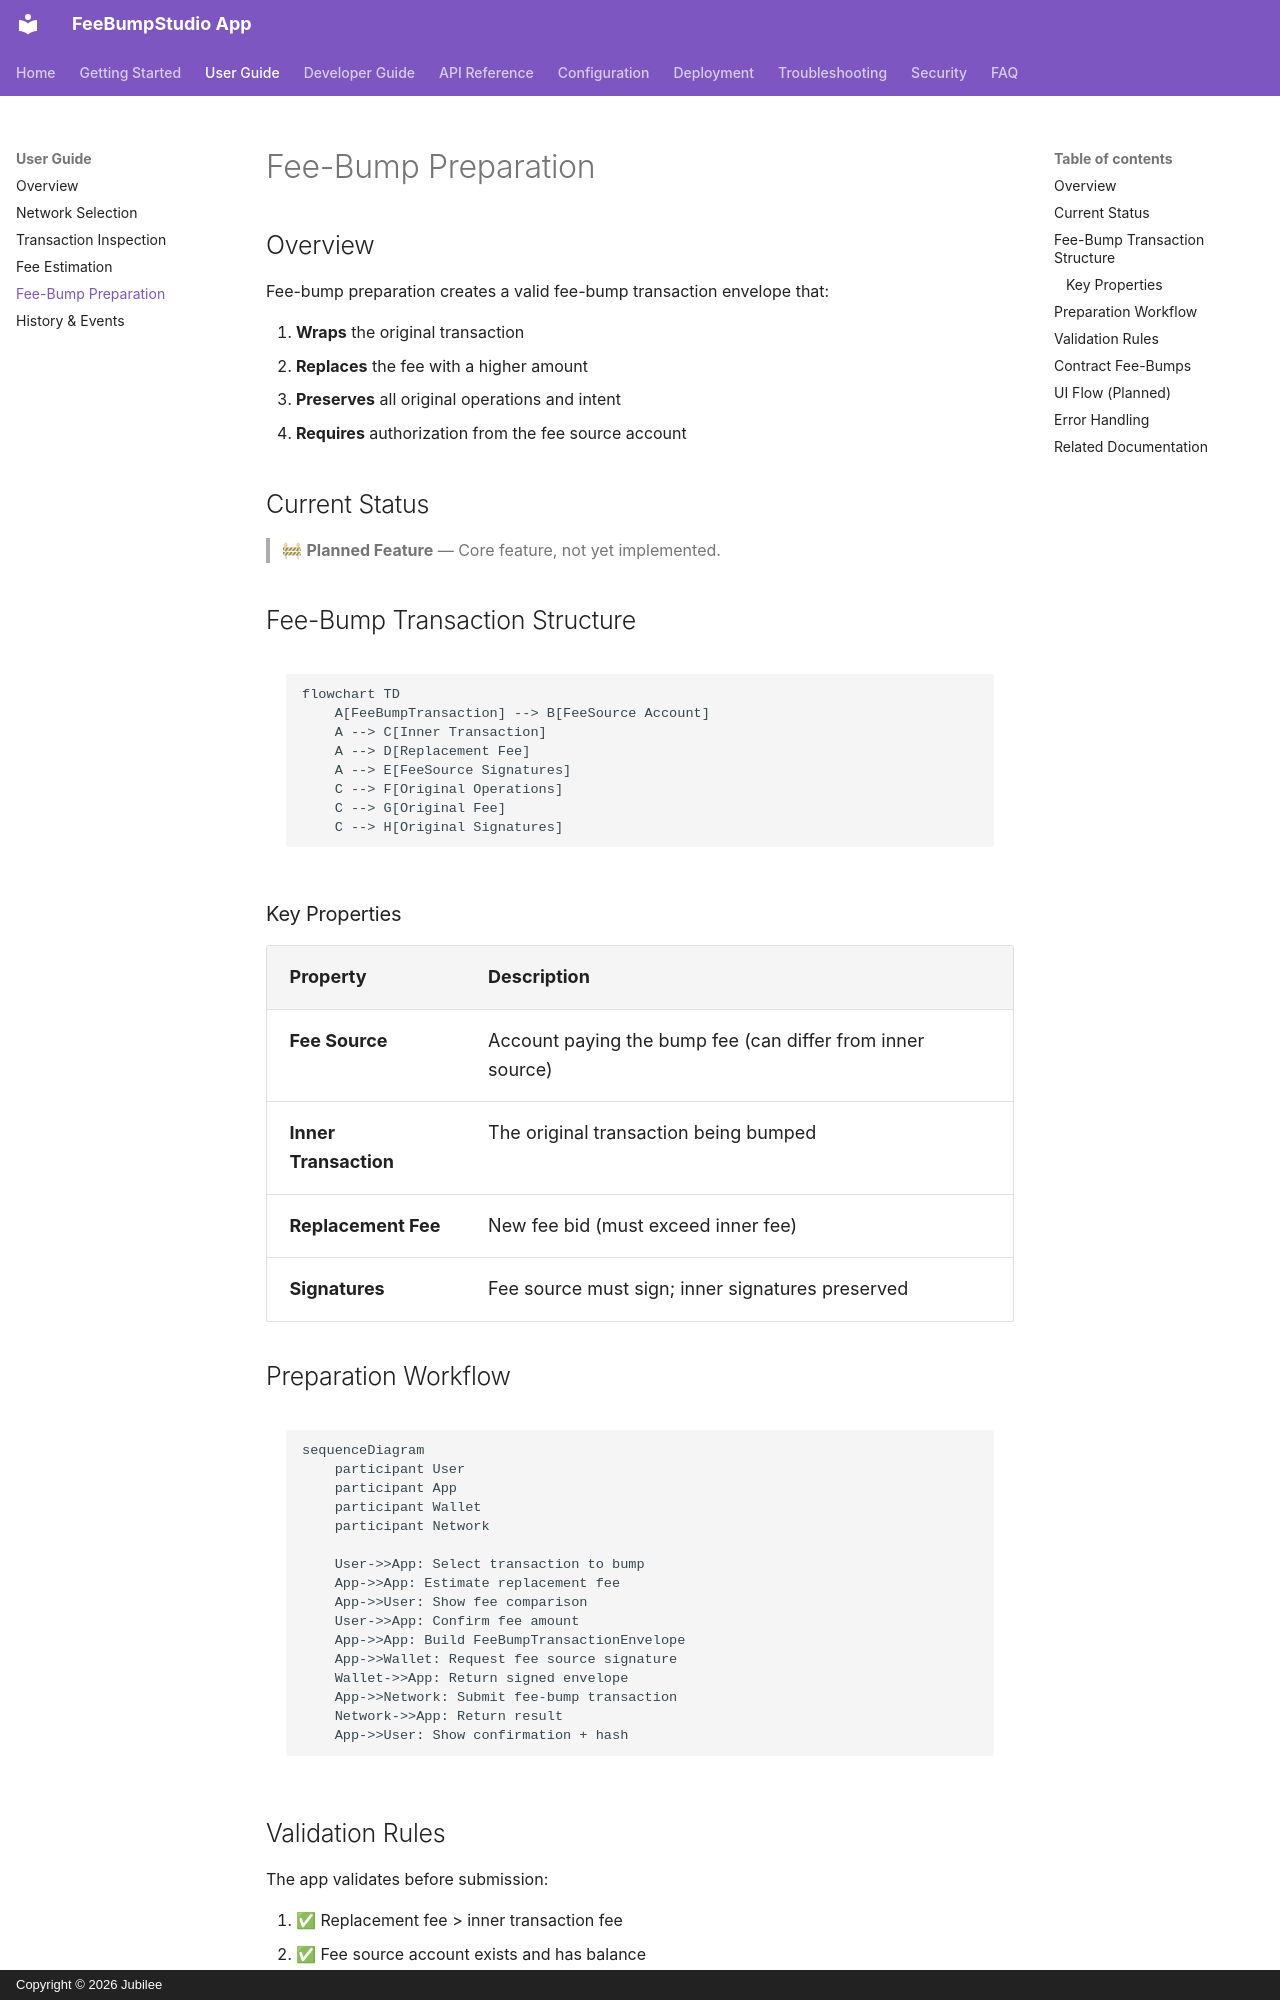

repository: FeeBumpStudio/fee-bump-studio-app · page: user-guide/fee-bump-preparation/index.html · generator: mkdocs · copyright: Copyright © 2026 Jubilee

# Fee-Bump Preparation

## Overview

Fee-bump preparation creates a valid fee-bump transaction envelope that:

1. **Wraps** the original transaction
2. **Replaces** the fee with a higher amount
3. **Preserves** all original operations and intent
4. **Requires** authorization from the fee source account

## Current Status

> 🚧 **Planned Feature** — Core feature, not yet implemented.

## Fee-Bump Transaction Structure

```mermaid
flowchart TD
    A[FeeBumpTransaction] --> B[FeeSource Account]
    A --> C[Inner Transaction]
    A --> D[Replacement Fee]
    A --> E[FeeSource Signatures]
    C --> F[Original Operations]
    C --> G[Original Fee]
    C --> H[Original Signatures]
```

### Key Properties

| Property | Description |
|----------|-------------|
| **Fee Source** | Account paying the bump fee (can differ from inner source) |
| **Inner Transaction** | The original transaction being bumped |
| **Replacement Fee** | New fee bid (must exceed inner fee) |
| **Signatures** | Fee source must sign; inner signatures preserved |

## Preparation Workflow

```mermaid
sequenceDiagram
    participant User
    participant App
    participant Wallet
    participant Network
    
    User->>App: Select transaction to bump
    App->>App: Estimate replacement fee
    App->>User: Show fee comparison
    User->>App: Confirm fee amount
    App->>App: Build FeeBumpTransactionEnvelope
    App->>Wallet: Request fee source signature
    Wallet->>App: Return signed envelope
    App->>Network: Submit fee-bump transaction
    Network->>App: Return result
    App->>User: Show confirmation + hash
```

## Validation Rules

The app validates before submission:

1. ✅ Replacement fee > inner transaction fee
2. ✅ Fee source account exists and has balance
3. ✅ Inner transaction is valid XDR
4. ✅ Fee source has authorized (via wallet)
4. ✅ Network supports fee-bump (protocol v20+)
